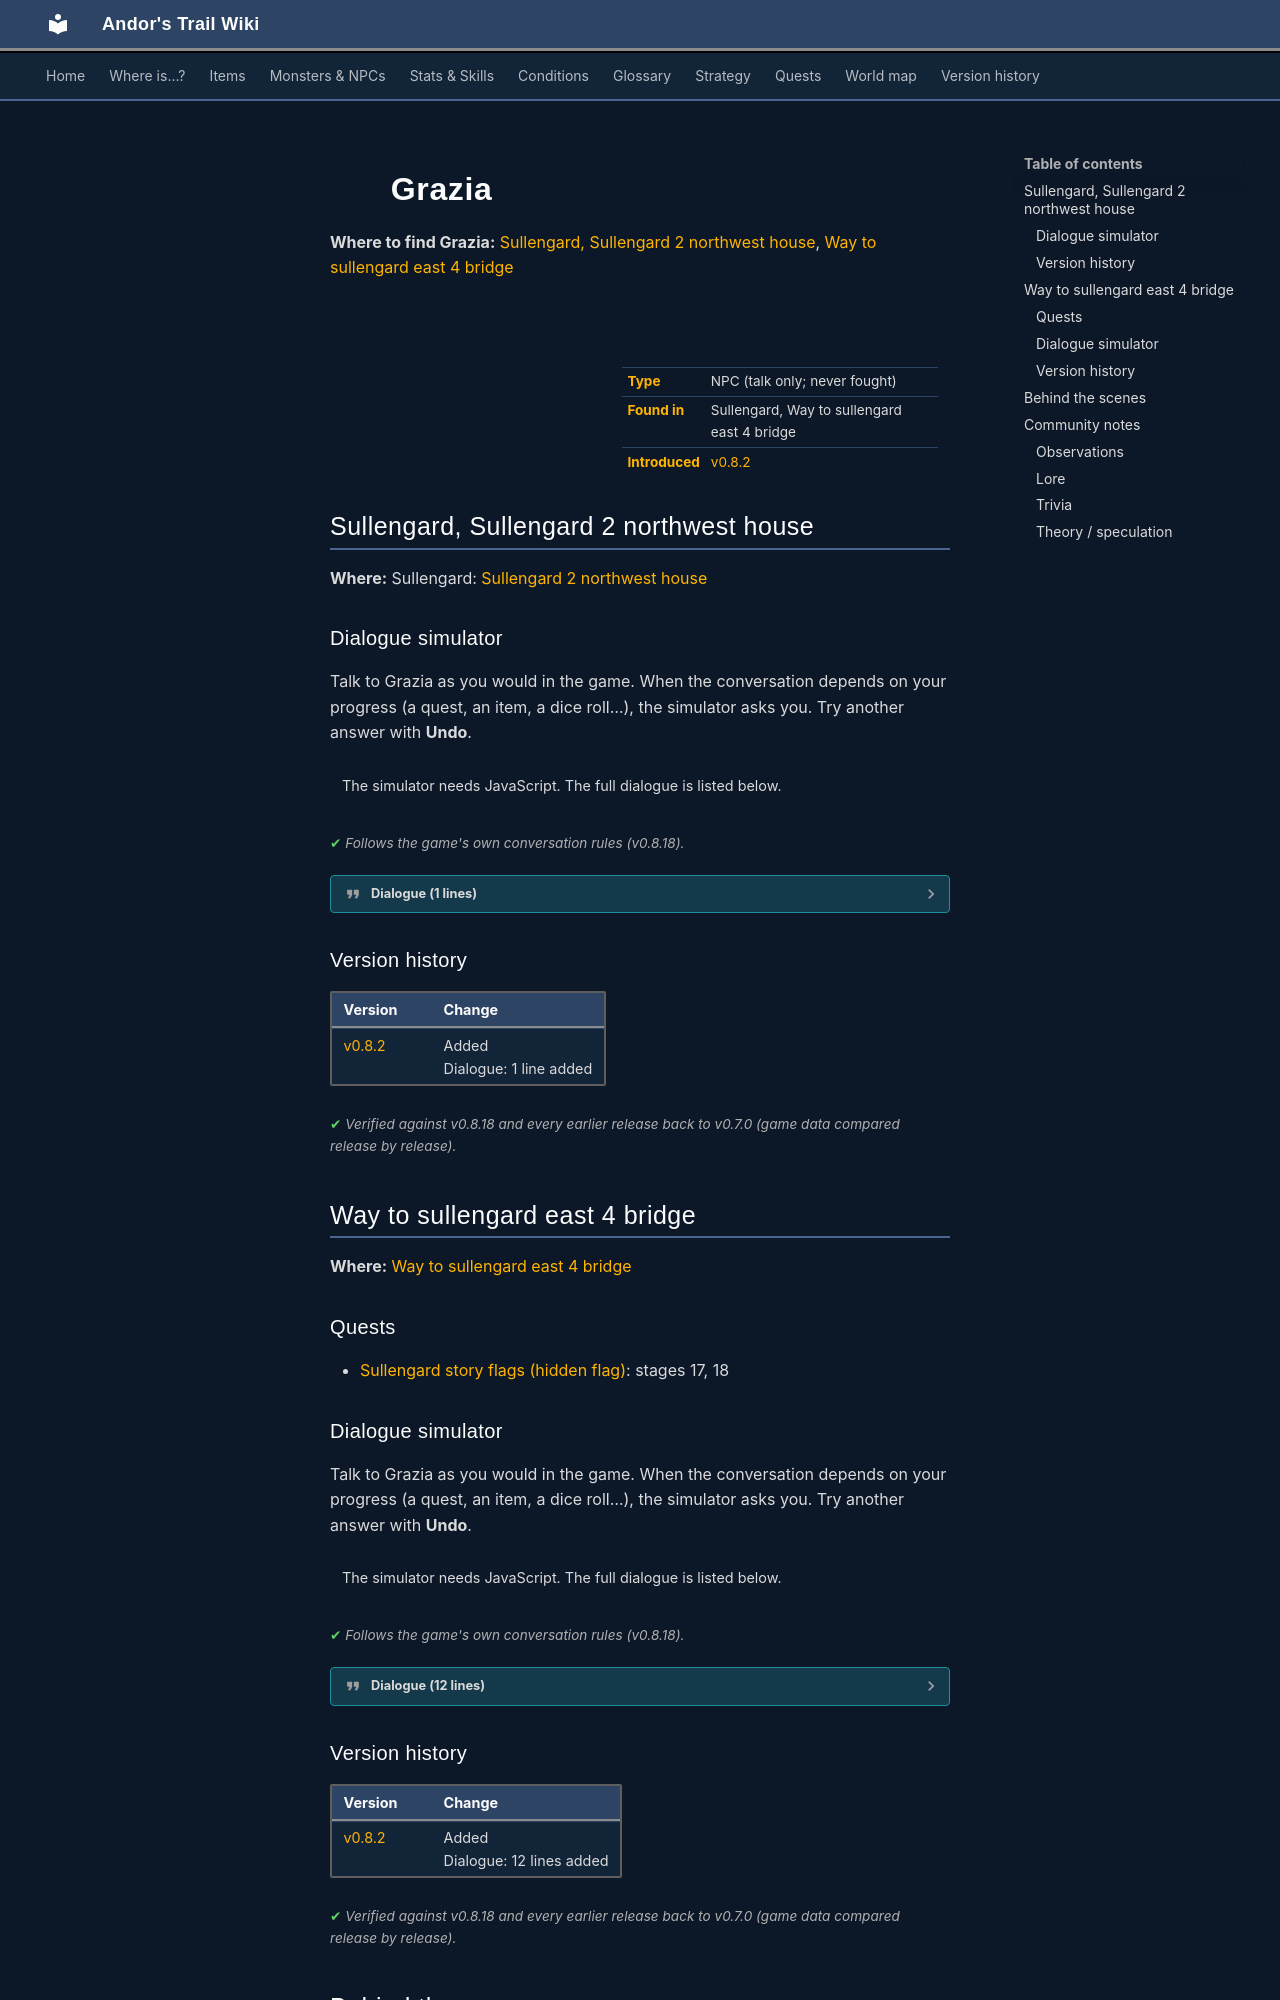

repository: asdfghjkl628/Andor-s-Trail-Wikiiii · page: monsters/sullengard_grazia/index.html · generator: mkdocs

---
description: "Grazia is a non-player character (NPC) in Andor's Trail, found in Sullengard, Way to sullengard east 4 bridge."
---

# ![](../assets/icons/monsters/monsters_ld1_168.png){ .sprite } Grazia

**Where to find Grazia:** [Sullengard, Sullengard 2 northwest house](#v-sullengard_grazia), [Way to sullengard east 4 bridge](#v-sull_ravine_grazia)

<div class="infobox" markdown>

<p class="ib-img"><img class="sprite" src="../../assets/icons/monsters/monsters_ld1_168.png" alt=""></p>

| | |
|---|---|
| **Type** | NPC (talk only; never fought) |
| **Found in** | Sullengard, Way to sullengard east 4 bridge |
| **Introduced** | [v0.8.2](../versions/0.8.2.md) |

</div>

## Sullengard, Sullengard 2 northwest house { #v-sullengard_grazia }

**Where:** Sullengard: [Sullengard 2 northwest house](../maps/sullengard2_northwest_house.md#pin-npc-sullengard_grazia)

### Dialogue simulator

Talk to Grazia as you would in the game. When the conversation depends on your progress (a quest, an item, a dice roll…), the simulator asks you. Try another answer with **Undo**.

<div class="dlg-sim" data-src="../../assets/dialogue/sullengard_grazia_0.json" data-npc="Grazia" markdown="0"><noscript>The simulator needs JavaScript. The full dialogue is listed below.</noscript></div>

<p class="verified">Follows the game's own conversation rules (v0.8.18).</p>

??? quote "Dialogue (1 lines)"

    *Exactly as in the game files. Each line appears once; links jump to where a choice leads.*

    <span id="d-sullengard_grazia-sullengard_grazia_0"></span>**`sullengard_grazia_0`** Grazia: “Thank you again for helping me cross that scary bridge.”

    - “Oh, that? It was my pleasure.” → *conversation ends*



### Version history

| Version | Change |
|---|---|
| [v0.8.2](../versions/0.8.2.md) | Added<br>Dialogue: 1 line added |

<p class="verified">Verified against v0.8.18 and every earlier release back to v0.7.0 (game data compared release by release).</p>


## Way to sullengard east 4 bridge { #v-sull_ravine_grazia }

**Where:** [Way to sullengard east 4 bridge](../maps/way_to_sullengard_east4_bridge.md#pin-npc-sull_ravine_grazia)

### Quests

- [Sullengard story flags (hidden flag)](../quests/sullengard_hidden.md): stages 17, 18

### Dialogue simulator

Talk to Grazia as you would in the game. When the conversation depends on your progress (a quest, an item, a dice roll…), the simulator asks you. Try another answer with **Undo**.

<div class="dlg-sim" data-src="../../assets/dialogue/sull_ravine_grazia_0.json" data-npc="Grazia" markdown="0"><noscript>The simulator needs JavaScript. The full dialogue is listed below.</noscript></div>

<p class="verified">Follows the game's own conversation rules (v0.8.18).</p>

??? quote "Dialogue (12 lines)"

    *Exactly as in the game files. Each line appears once; links jump to where a choice leads.*

    <span id="d-sull_ravine_grazia-sull_ravine_grazia_0"></span>**`sull_ravine_grazia_0`** *(silent check: the first matching branch below is taken)*

    - Next *(if reached stage 18 of [Sullengard story flags (hidden flag)](../quests/sullengard_hidden.md#stage-18))* → *conversation ends*
    - Next *(if reached stage 29 of [Sullengard story flags (hidden flag)](../quests/sullengard_hidden.md#stage-29))* → [sull_ravine_grazia_60](#d-sull_ravine_grazia-sull_ravine_grazia_60)
    - Next → [sull_ravine_grazia_1](#d-sull_ravine_grazia-sull_ravine_grazia_1)

    <span id="d-sull_ravine_grazia-sull_ravine_grazia_60"></span>**`sull_ravine_grazia_60`** [Grazia](../monsters/sullengard_grazia.md#v-sull_ravine_grazia): “Thank you so much. I can now continue onto my destination.” — **effects:** sets stage 18 of [Sullengard story flags (hidden flag)](../quests/sullengard_hidden.md#stage-18), removes monsters from way_to_sullengard_east4, spawns monsters on sullengard2_northwest_house

    - “Where were you coming from anyway?” → [sull_ravine_grazia_70](#d-sull_ravine_grazia-sull_ravine_grazia_70)

    <span id="d-sull_ravine_grazia-sull_ravine_grazia_1"></span>**`sull_ravine_grazia_1`** Grazia: “Please, please, you have to help me! I tried to, but I am too scared.”

    - “Tried to do what?” → [sull_ravine_grazia_10](#d-sull_ravine_grazia-sull_ravine_grazia_10)

    <span id="d-sull_ravine_grazia-sull_ravine_grazia_70"></span>**`sull_ravine_grazia_70`** Grazia: “I have been traveling from Nor City to Sullengard to visit my aunt and uncle and to help them prepare for the Sullengard beer festival next month. I hope to see you soon.”

    - “Yeah, about seeing you soon. Where is Sullengard?” *(if NOT reached stage 19 of [Sullengard story flags (hidden flag)](../quests/sullengard_hidden.md#stage-19))* → [sull_ravine_grazia_80](#d-sull_ravine_grazia-sull_ravine_grazia_80)
    - “I'm looking forward to it.” *(if reached stage 19 of [Sullengard story flags (hidden flag)](../quests/sullengard_hidden.md#stage-19))* → [sull_ravine_grazia_90](#d-sull_ravine_grazia-sull_ravine_grazia_90)

    <span id="d-sull_ravine_grazia-sull_ravine_grazia_10"></span>**`sull_ravine_grazia_10`** Grazia: “I tried to do what Hadena said, but I just can't do it.”

    - “Do what?!” → [sull_ravine_grazia_20](#d-sull_ravine_grazia-sull_ravine_grazia_20)
    - “Who is Hadena?” *(if NOT reached stage 16 of [Sullengard story flags (hidden flag)](../quests/sullengard_hidden.md#stage-16))* → [sull_ravine_grazia_15](#d-sull_ravine_grazia-sull_ravine_grazia_15)

    <span id="d-sull_ravine_grazia-sull_ravine_grazia_80"></span>**`sull_ravine_grazia_80`** Grazia: “Oh, you've never been there? It is southwest of here.”

    - Next → [sull_ravine_grazia_90](#d-sull_ravine_grazia-sull_ravine_grazia_90)

    <span id="d-sull_ravine_grazia-sull_ravine_grazia_90"></span>**`sull_ravine_grazia_90`** Grazia: “I have to go now. See you there.” — **effects:** sets stage 18 of [Sullengard story flags (hidden flag)](../quests/sullengard_hidden.md#stage-18), removes monsters from way_to_sullengard_east4_bridge, spawns monsters on sullengard2_northwest_house


    <span id="d-sull_ravine_grazia-sull_ravine_grazia_20"></span>**`sull_ravine_grazia_20`** Grazia: “To cross the bridge of course.”

    - “Why? It seems easy enough and from here, the bridge looks safe. What's the problem?” → [sull_ravine_grazia_30](#d-sull_ravine_grazia-sull_ravine_grazia_30)

    <span id="d-sull_ravine_grazia-sull_ravine_grazia_15"></span>**`sull_ravine_grazia_15`** Grazia: “Oh, she is a lady who lives in that cabin that you just walked past.”

    - “Oh, I see. Now what is it that you are trying to do?” → [sull_ravine_grazia_20](#d-sull_ravine_grazia-sull_ravine_grazia_20)

    <span id="d-sull_ravine_grazia-sull_ravine_grazia_30"></span>**`sull_ravine_grazia_30`** Grazia: “The wind! It is very scary when the entire bridge sways back and forth while you are crossing over it.”

    - “I'll tell you what, let's cross it together.” → [sull_ravine_grazia_40](#d-sull_ravine_grazia-sull_ravine_grazia_40)

    <span id="d-sull_ravine_grazia-sull_ravine_grazia_40"></span>**`sull_ravine_grazia_40`** Grazia: “How? It's not wide enough for both of us.”

    - “I will go first and you can follow close behind. Sound OK with you?” → [sull_ravine_grazia_50](#d-sull_ravine_grazia-sull_ravine_grazia_50)

    <span id="d-sull_ravine_grazia-sull_ravine_grazia_50"></span>**`sull_ravine_grazia_50`** Grazia: “Yes. Thank you.” — **effects:** sets stage 17 of [Sullengard story flags (hidden flag)](../quests/sullengard_hidden.md#stage-17)

    - “No problem. Let's go now.” → *conversation ends*



### Version history

| Version | Change |
|---|---|
| [v0.8.2](../versions/0.8.2.md) | Added<br>Dialogue: 12 lines added |

<p class="verified">Verified against v0.8.18 and every earlier release back to v0.7.0 (game data compared release by release).</p>
